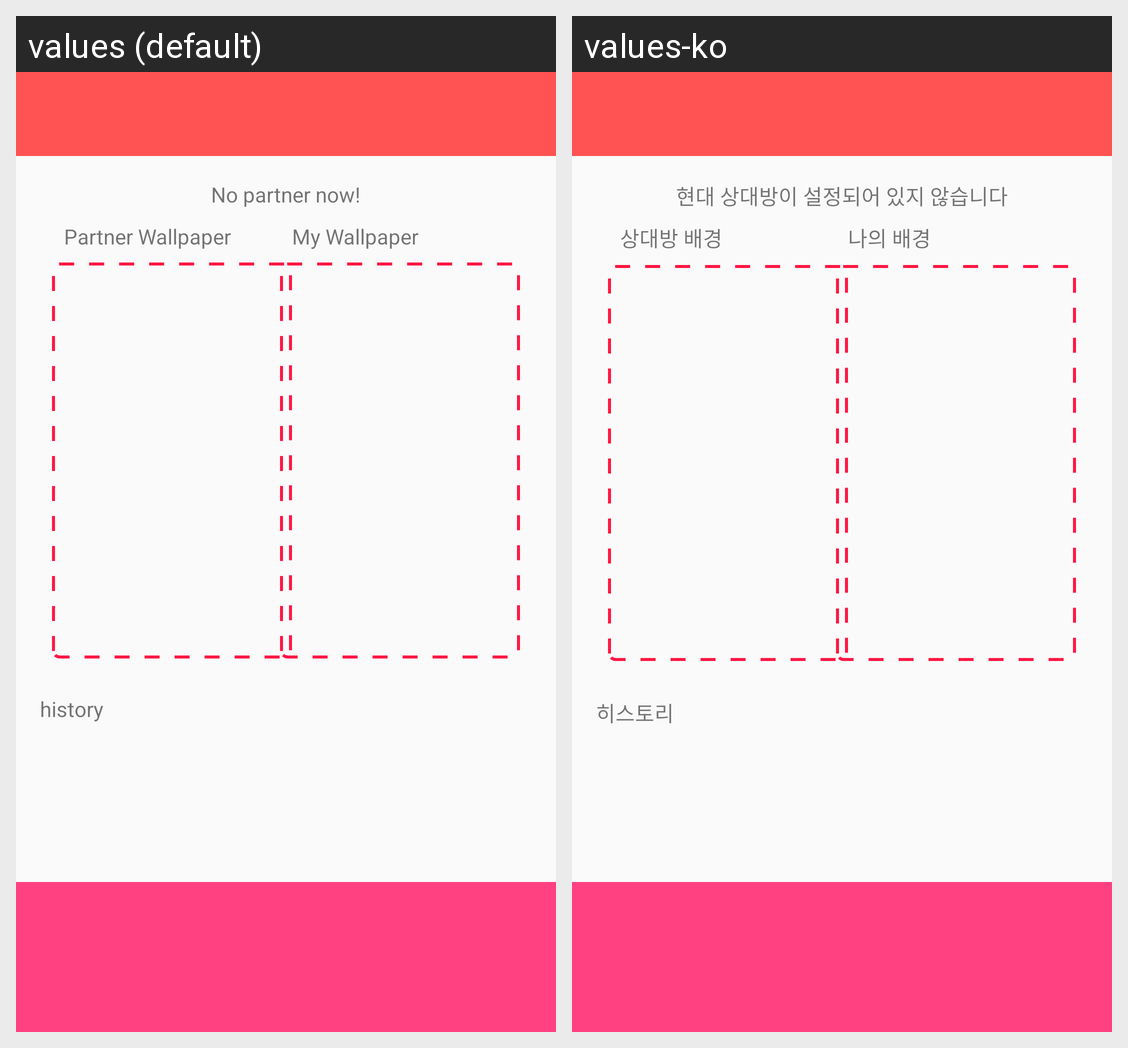

Locale-by-locale string values for the Android screen shown in this grid:
Android screen res/layout/activity_main.xml rendered under 2 locales, left to right: values (default), values-ko. Device: Nexus 5 (rendered at 1080×1920; each locale shown at half size, 540×960, under a caption strip naming it); theme AppTheme.NoActionBar.
Strings drawn on this screen, with the default value and each locale's value (text and hints the layout hard-codes, and strings that could not be matched under every locale, appear in the picture but are not listed):

main_messege
  values: No partner now!
  values-ko: 현대 상대방이 설정되어 있지 않습니다

main_history
  values: history
  values-ko: 히스토리

main_partner_wallpaper
  values: Partner Wallpaper
  values-ko: 상대방 배경

main_my_wallpaper
  values: My Wallpaper
  values-ko: 나의 배경
